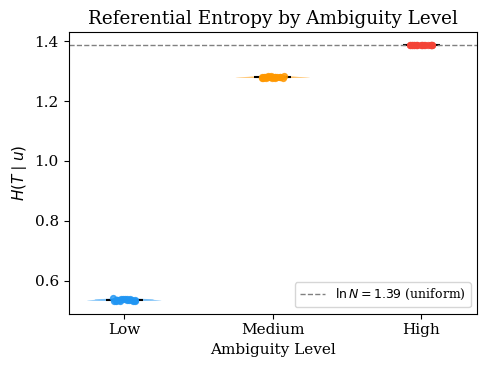
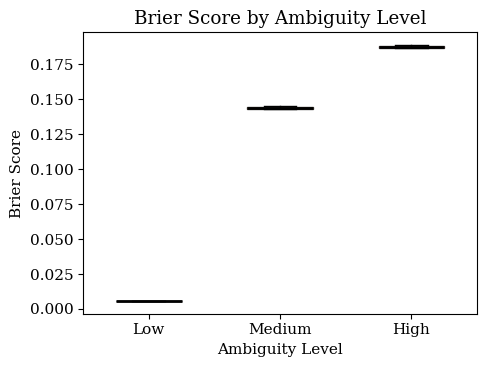
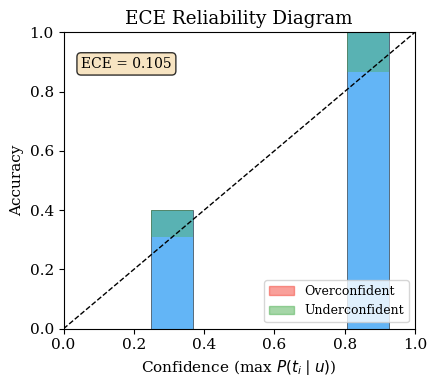
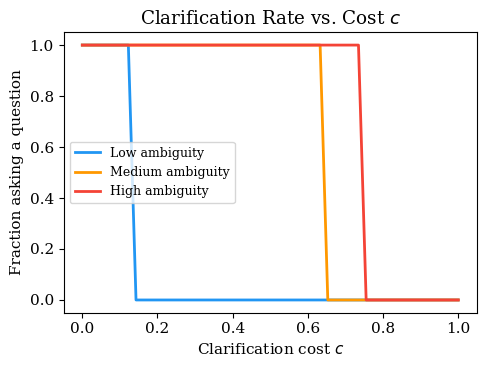
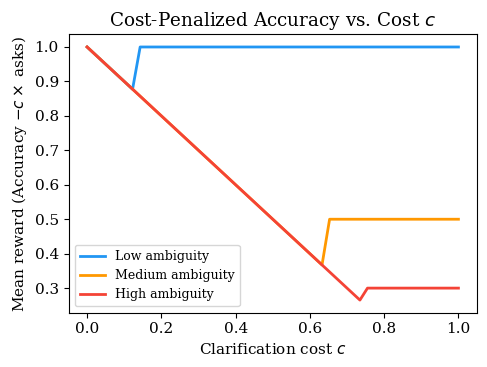

Reproduce these figures in Python, in order.
"""
Generate figures for the Phase 1 experiment report.
Run: python generate_figures.py
Outputs figures/ directory with all plots used in report/note.tex
"""

import math
import random
import os
import matplotlib
matplotlib.use("Agg")
import matplotlib.pyplot as plt
import matplotlib.patches as mpatches
import numpy as np

random.seed(42)
np.random.seed(42)
os.makedirs("figures", exist_ok=True)

COLORS = {"low": "#2196F3", "medium": "#FF9800", "high": "#F44336"}
FONT = {"family": "serif", "size": 11}
matplotlib.rc("font", **FONT)

# ---------------------------------------------------------------------------
# Helpers
# ---------------------------------------------------------------------------

def softmax_scores(scene_objects, utterance_words, noise=0.05):
    scores = []
    for obj in scene_objects:
        obj_words = obj.lower().split()
        overlap = sum(1 for w in obj_words if w in utterance_words)
        scores.append(math.exp(overlap) + random.uniform(0, noise))
    total = sum(scores)
    return [s / total for s in scores]


def entropy(probs):
    return -sum(p * math.log(p) for p in probs if p > 0)


def brier(probs, target_idx):
    n = len(probs)
    return sum((p - (1.0 if i == target_idx else 0.0)) ** 2 for i, p in enumerate(probs)) / n


def ece(confidences, corrects, n_bins=5):
    bins = [[] for _ in range(n_bins)]
    for conf, correct in zip(confidences, corrects):
        b = min(int(conf * n_bins), n_bins - 1)
        bins[b].append((conf, correct))
    val = 0.0
    total = len(confidences)
    for b in bins:
        if not b:
            continue
        avg_conf = sum(x[0] for x in b) / len(b)
        avg_acc = sum(x[1] for x in b) / len(b)
        val += (len(b) / total) * abs(avg_conf - avg_acc)
    return val


# ---------------------------------------------------------------------------
# Dataset: 60 synthetic scenes (20 per ambiguity level)
# ---------------------------------------------------------------------------

COLORS_OBJ = ["red", "blue", "green", "yellow", "purple"]
SHAPES = ["square", "circle", "triangle", "pentagon", "star"]
SIZES = ["small", "medium", "large"]

def make_object():
    return f"{random.choice(SIZES)} {random.choice(COLORS_OBJ)} {random.choice(SHAPES)}"


def make_scene(ambiguity: str):
    """
    Returns (objects, target_idx, utterance, ambiguity_label).
    Ambiguity controls how many objects match the utterance words.
    """
    n_objects = 4
    target = make_object()
    target_words = set(target.split())

    if ambiguity == "low":
        # Utterance uses all 3 attributes → unique match
        utterance_words = list(target_words)
        distractors = []
        for _ in range(n_objects - 1):
            d = make_object()
            while set(d.split()) & target_words:
                d = make_object()
            distractors.append(d)

    elif ambiguity == "medium":
        # Utterance uses only color → 1–2 partial matches
        color = target.split()[1]
        utterance_words = [color]
        distractors = []
        # one distractor shares the color
        same_color = f"{random.choice(SIZES)} {color} {random.choice(SHAPES)}"
        while same_color == target:
            same_color = f"{random.choice(SIZES)} {color} {random.choice(SHAPES)}"
        distractors.append(same_color)
        for _ in range(n_objects - 2):
            d = make_object()
            while d.split()[1] == color:
                d = make_object()
            distractors.append(d)

    else:  # high
        # Utterance uses only size → all distractors share the size
        size = target.split()[0]
        utterance_words = [size]
        distractors = []
        for _ in range(n_objects - 1):
            d = f"{size} {random.choice(COLORS_OBJ)} {random.choice(SHAPES)}"
            while d == target:
                d = f"{size} {random.choice(COLORS_OBJ)} {random.choice(SHAPES)}"
            distractors.append(d)

    objects = distractors + [target]
    random.shuffle(objects)
    target_idx = objects.index(target)
    utterance = " ".join(utterance_words)
    return objects, target_idx, utterance


def run_dataset(n_per_level=20):
    rows = []
    for level in ["low", "medium", "high"]:
        for _ in range(n_per_level):
            objects, target_idx, utterance = make_scene(level)
            uwords = utterance.split()
            probs = softmax_scores(objects, uwords)
            H = entropy(probs)
            BS = brier(probs, target_idx)
            conf = max(probs)
            correct = int(probs.index(conf) == target_idx)
            rows.append(dict(level=level, H=H, BS=BS, conf=conf, correct=correct, probs=probs))
    return rows


data = run_dataset(20)

def split(data, key):
    return {lv: [r[key] for r in data if r["level"] == lv] for lv in ["low", "medium", "high"]}

# ---------------------------------------------------------------------------
# Figure 1 — Referential Entropy by Ambiguity Level (violin + strip)
# ---------------------------------------------------------------------------

fig, ax = plt.subplots(figsize=(5, 3.8))
H_by_level = split(data, "H")
parts = ax.violinplot([H_by_level[lv] for lv in ["low", "medium", "high"]],
                      positions=[1, 2, 3], showmedians=True, showextrema=False)
for pc, lv in zip(parts["bodies"], ["low", "medium", "high"]):
    pc.set_facecolor(COLORS[lv])
    pc.set_alpha(0.6)
parts["cmedians"].set_color("black")

for xi, lv in zip([1, 2, 3], ["low", "medium", "high"]):
    jitter = np.random.uniform(-0.08, 0.08, len(H_by_level[lv]))
    ax.scatter([xi + j for j in jitter], H_by_level[lv],
               color=COLORS[lv], s=18, alpha=0.8, zorder=3)

ln_N = math.log(4)
ax.axhline(ln_N, ls="--", color="gray", lw=1, label=f"$\\ln N = {ln_N:.2f}$ (uniform)")
ax.set_xticks([1, 2, 3])
ax.set_xticklabels(["Low", "Medium", "High"])
ax.set_xlabel("Ambiguity Level")
ax.set_ylabel("$H(T \\mid u)$")
ax.set_title("Referential Entropy by Ambiguity Level")
ax.legend(fontsize=9)
plt.tight_layout()
plt.savefig("figures/fig1_entropy.pdf")
plt.close()
print("Saved fig1_entropy.pdf")

# ---------------------------------------------------------------------------
# Figure 2 — Brier Score by Ambiguity Level
# ---------------------------------------------------------------------------

fig, ax = plt.subplots(figsize=(5, 3.8))
BS_by_level = split(data, "BS")
bp = ax.boxplot([BS_by_level[lv] for lv in ["low", "medium", "high"]],
                patch_artist=True, widths=0.5,
                medianprops=dict(color="black", lw=2))
for patch, lv in zip(bp["boxes"], ["low", "medium", "high"]):
    patch.set_facecolor(COLORS[lv])
    patch.set_alpha(0.7)
ax.set_xticks([1, 2, 3])
ax.set_xticklabels(["Low", "Medium", "High"])
ax.set_xlabel("Ambiguity Level")
ax.set_ylabel("Brier Score")
ax.set_title("Brier Score by Ambiguity Level")
plt.tight_layout()
plt.savefig("figures/fig2_brier.pdf")
plt.close()
print("Saved fig2_brier.pdf")

# ---------------------------------------------------------------------------
# Figure 3 — ECE Reliability Diagram
# ---------------------------------------------------------------------------

all_conf = [r["conf"] for r in data]
all_correct = [r["correct"] for r in data]
n_bins = 5
bin_edges = np.linspace(0, 1, n_bins + 1)
bin_accs, bin_confs, bin_counts = [], [], []
for lo, hi in zip(bin_edges[:-1], bin_edges[1:]):
    mask = [(lo <= c < hi) for c in all_conf]
    sub_c = [c for c, m in zip(all_conf, mask) if m]
    sub_a = [a for a, m in zip(all_correct, mask) if m]
    if sub_c:
        bin_confs.append(np.mean(sub_c))
        bin_accs.append(np.mean(sub_a))
        bin_counts.append(len(sub_c))

fig, ax = plt.subplots(figsize=(4.5, 4))
ax.plot([0, 1], [0, 1], "k--", lw=1, label="Perfect calibration")
bar_width = 0.12
for bc, ba, bn in zip(bin_confs, bin_accs, bin_counts):
    ax.bar(bc, ba, width=bar_width, color="#2196F3", alpha=0.7, edgecolor="black", lw=0.5)
    ax.bar(bc, bc - ba if bc > ba else 0, width=bar_width, bottom=ba,
           color="#F44336", alpha=0.4, edgecolor="none")
    ax.bar(bc, ba - bc if ba > bc else 0, width=bar_width, bottom=bc,
           color="#4CAF50", alpha=0.4, edgecolor="none")

ece_val = ece(all_conf, all_correct, n_bins)
ax.text(0.05, 0.88, f"ECE = {ece_val:.3f}", transform=ax.transAxes, fontsize=10,
        bbox=dict(boxstyle="round,pad=0.3", facecolor="wheat", alpha=0.8))
ax.set_xlim(0, 1); ax.set_ylim(0, 1)
ax.set_xlabel("Confidence (max $P(t_i \\mid u)$)")
ax.set_ylabel("Accuracy")
ax.set_title("ECE Reliability Diagram")
ax.legend(fontsize=9)
over = mpatches.Patch(color="#F44336", alpha=0.5, label="Overconfident")
under = mpatches.Patch(color="#4CAF50", alpha=0.5, label="Underconfident")
ax.legend(handles=[over, under], fontsize=9, loc="lower right")
plt.tight_layout()
plt.savefig("figures/fig3_ece.pdf")
plt.close()
print("Saved fig3_ece.pdf")

# ---------------------------------------------------------------------------
# Figure 4 — Clarification Decision vs. Cost c
# ---------------------------------------------------------------------------

cost_vals = np.linspace(0.0, 1.0, 50)
ask_rates = {lv: [] for lv in ["low", "medium", "high"]}
for c in cost_vals:
    for lv in ["low", "medium", "high"]:
        subset = [r for r in data if r["level"] == lv]
        asks = sum(1 for r in subset if (1.0 - c) > max(r["probs"]))
        ask_rates[lv].append(asks / len(subset))

fig, ax = plt.subplots(figsize=(5, 3.8))
for lv in ["low", "medium", "high"]:
    ax.plot(cost_vals, ask_rates[lv], color=COLORS[lv], lw=2,
            label=f"{lv.capitalize()} ambiguity")
ax.set_xlabel("Clarification cost $c$")
ax.set_ylabel("Fraction asking a question")
ax.set_title("Clarification Rate vs. Cost $c$")
ax.legend(fontsize=9)
ax.set_ylim(-0.05, 1.05)
plt.tight_layout()
plt.savefig("figures/fig4_clarification_rate.pdf")
plt.close()
print("Saved fig4_clarification_rate.pdf")

# ---------------------------------------------------------------------------
# Figure 5 — Cost-Penalized Accuracy vs. c
# ---------------------------------------------------------------------------

fig, ax = plt.subplots(figsize=(5, 3.8))
for lv in ["low", "medium", "high"]:
    subset = [r for r in data if r["level"] == lv]
    rewards = []
    for c in cost_vals:
        total_reward = 0.0
        for r in subset:
            if (1.0 - c) > max(r["probs"]):
                # ask: pay cost c, then correct (simulated: assume question resolves fully)
                total_reward += 1.0 - c
            else:
                # commit: reward = 1 if correct, 0 otherwise
                total_reward += r["correct"]
        rewards.append(total_reward / len(subset))
    ax.plot(cost_vals, rewards, color=COLORS[lv], lw=2,
            label=f"{lv.capitalize()} ambiguity")

ax.set_xlabel("Clarification cost $c$")
ax.set_ylabel("Mean reward (Accuracy $- c \\times$ asks)")
ax.set_title("Cost-Penalized Accuracy vs. Cost $c$")
ax.legend(fontsize=9)
plt.tight_layout()
plt.savefig("figures/fig5_reward.pdf")
plt.close()
print("Saved fig5_reward.pdf")

# ---------------------------------------------------------------------------
# Summary stats
# ---------------------------------------------------------------------------

print("\n=== Summary Statistics ===")
for lv in ["low", "medium", "high"]:
    subset = [r for r in data if r["level"] == lv]
    print(f"  {lv.capitalize():8s}  H={np.mean([r['H'] for r in subset]):.3f}  "
          f"BS={np.mean([r['BS'] for r in subset]):.3f}  "
          f"Acc={np.mean([r['correct'] for r in subset]):.2f}")
print(f"  Overall ECE = {ece_val:.3f}")
